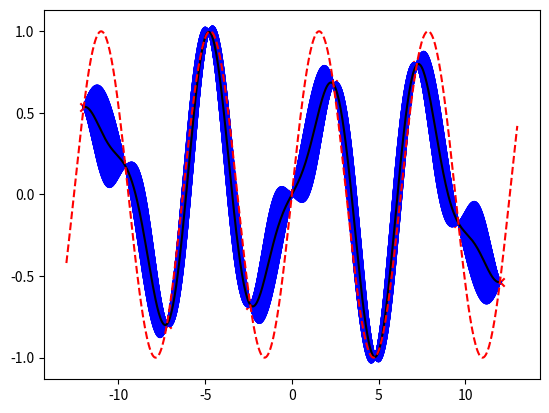

Write Python code to recreate this figure.
import numpy as np
import matplotlib.pyplot as plt

import numpy as np

def kernel(X1, X2, l=1., sigma_f=1.0):
    """
    Isotropic squared exponential kernel.
    
    Args:
        X1: Array of m points (m x d).
        X2: Array of n points (n x d).

    Returns:
        (m x n) matrix.
    """
    sqdist = np.sum(X1**2, 1).reshape(-1, 1) + np.sum(X2**2, 1) - 2 * np.dot(X1, X2.T)
    return sigma_f**2 * np.exp(-0.5 / l**2 * sqdist)

x  = np.vstack(np.linspace(-12,12, 11))
y = np.sin(x)
x_s =  np.vstack(np.linspace(-12., 12., 500))

K = kernel(x, x)
K_s = kernel(x,x_s)
K_ss = kernel(x_s, x_s)
K_i = np.linalg.inv(K)

# Equation (7)
mu_s = K_s.T.dot(K_i).dot(y)

# Equation (8)
cov_s = K_ss - K_s.T.dot(K_i).dot(K_s)
N = np.random.multivariate_normal(mu_s.ravel(), cov_s)

x_true = np.linspace(-13,13,500)
y_true = np.sin(x_true)
plt.figure()
plt.plot(x_s, mu_s + cov_s / 2, color = 'blue')
plt.plot(x_s, mu_s - cov_s / 2, color = 'blue')
plt.plot(x_s, mu_s, color = 'black')
plt.plot(x_true, y_true, color = 'red', linestyle = 'dashed')
plt.scatter(x, y, marker = 'x', color ='red')
plt.savefig('first_gp.pdf')